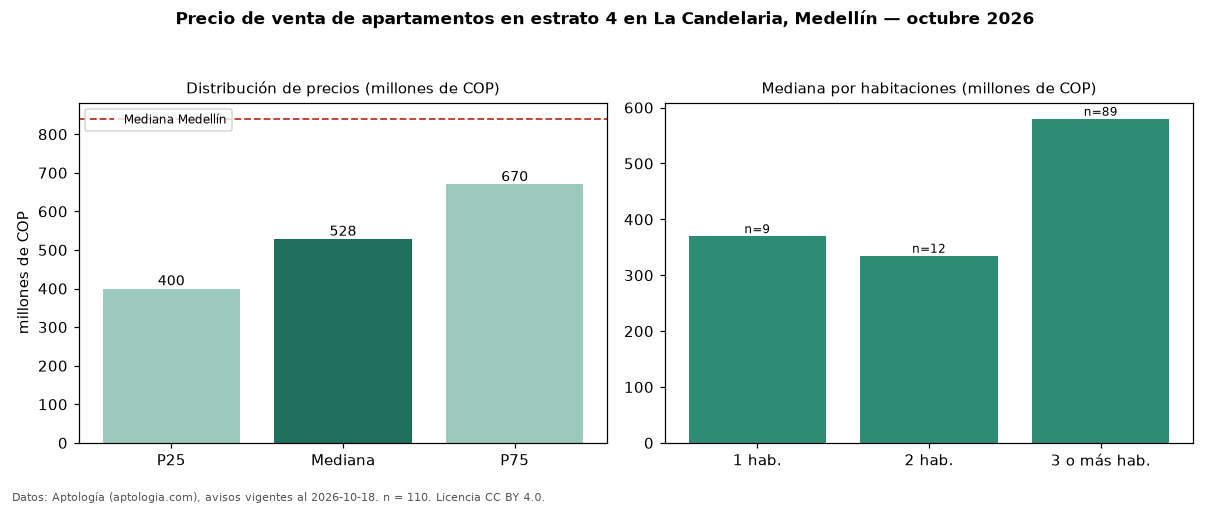

Source data for this figure (header and first rows):
seccion, metrica, valor, moneda, n
filtro, estrato, 4, , 110
precio, p25, 400000000, COP, 110
precio, mediana, 528500000, COP, 110
precio, p75, 670000000, COP, 110
precio, minimo, 210000000, COP, 110
precio, maximo, 2000000000, COP, 110
m2, mediana_precio_m2, 4128440, COP, 97
m2, area_mediana_m2, 138.0, m2, 97
admin, mediana_admin_mes, 472500, COP, 62
banos, mediana_banos, 3.0, , 
parqueadero, pct_con_parqueadero, 80.0, %, 85
estrato, estrato_mas_frecuente, 4, , 110
habitaciones, 1, 370000000, COP, 9
habitaciones, 2, 335000000, COP, 12
habitaciones, 3+, 580000000, COP, 89
ciudad, mediana_ciudad_referencia, 840000000, COP, 
ciudad, mediana_m2_ciudad, 7500000, COP, 
fuente, fecha_datos, 2026-10-18, , 
fuente, atribucion, https://www.aptologia.com/venta/medellin…, , 
fuente, licencia, CC BY 4.0, , 
